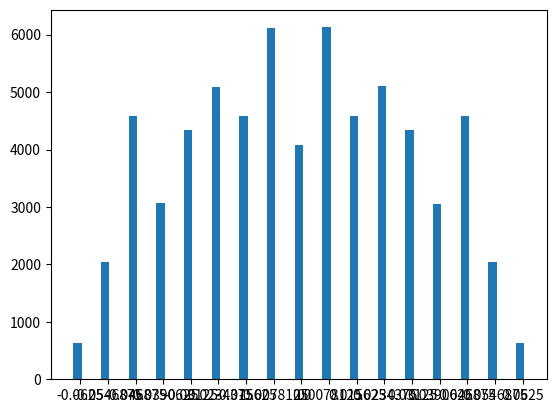

Write the Python code that produced this figure.
from collections import defaultdict
from matplotlib import pyplot as plt
import numpy as np

def XOR_sum(n):
    count = 0
    while (n):
        n &= (n-1) 
        count+= 1

    return count%2

Sbox = (
    0x63, 0x7C, 0x77, 0x7B, 0xF2, 0x6B, 0x6F, 0xC5, 0x30, 0x01, 0x67, 0x2B, 0xFE, 0xD7, 0xAB, 0x76,
    0xCA, 0x82, 0xC9, 0x7D, 0xFA, 0x59, 0x47, 0xF0, 0xAD, 0xD4, 0xA2, 0xAF, 0x9C, 0xA4, 0x72, 0xC0,
    0xB7, 0xFD, 0x93, 0x26, 0x36, 0x3F, 0xF7, 0xCC, 0x34, 0xA5, 0xE5, 0xF1, 0x71, 0xD8, 0x31, 0x15,
    0x04, 0xC7, 0x23, 0xC3, 0x18, 0x96, 0x05, 0x9A, 0x07, 0x12, 0x80, 0xE2, 0xEB, 0x27, 0xB2, 0x75,
    0x09, 0x83, 0x2C, 0x1A, 0x1B, 0x6E, 0x5A, 0xA0, 0x52, 0x3B, 0xD6, 0xB3, 0x29, 0xE3, 0x2F, 0x84,
    0x53, 0xD1, 0x00, 0xED, 0x20, 0xFC, 0xB1, 0x5B, 0x6A, 0xCB, 0xBE, 0x39, 0x4A, 0x4C, 0x58, 0xCF,
    0xD0, 0xEF, 0xAA, 0xFB, 0x43, 0x4D, 0x33, 0x85, 0x45, 0xF9, 0x02, 0x7F, 0x50, 0x3C, 0x9F, 0xA8,
    0x51, 0xA3, 0x40, 0x8F, 0x92, 0x9D, 0x38, 0xF5, 0xBC, 0xB6, 0xDA, 0x21, 0x10, 0xFF, 0xF3, 0xD2,
    0xCD, 0x0C, 0x13, 0xEC, 0x5F, 0x97, 0x44, 0x17, 0xC4, 0xA7, 0x7E, 0x3D, 0x64, 0x5D, 0x19, 0x73,
    0x60, 0x81, 0x4F, 0xDC, 0x22, 0x2A, 0x90, 0x88, 0x46, 0xEE, 0xB8, 0x14, 0xDE, 0x5E, 0x0B, 0xDB,
    0xE0, 0x32, 0x3A, 0x0A, 0x49, 0x06, 0x24, 0x5C, 0xC2, 0xD3, 0xAC, 0x62, 0x91, 0x95, 0xE4, 0x79,
    0xE7, 0xC8, 0x37, 0x6D, 0x8D, 0xD5, 0x4E, 0xA9, 0x6C, 0x56, 0xF4, 0xEA, 0x65, 0x7A, 0xAE, 0x08,
    0xBA, 0x78, 0x25, 0x2E, 0x1C, 0xA6, 0xB4, 0xC6, 0xE8, 0xDD, 0x74, 0x1F, 0x4B, 0xBD, 0x8B, 0x8A,
    0x70, 0x3E, 0xB5, 0x66, 0x48, 0x03, 0xF6, 0x0E, 0x61, 0x35, 0x57, 0xB9, 0x86, 0xC1, 0x1D, 0x9E,
    0xE1, 0xF8, 0x98, 0x11, 0x69, 0xD9, 0x8E, 0x94, 0x9B, 0x1E, 0x87, 0xE9, 0xCE, 0x55, 0x28, 0xDF,
    0x8C, 0xA1, 0x89, 0x0D, 0xBF, 0xE6, 0x42, 0x68, 0x41, 0x99, 0x2D, 0x0F, 0xB0, 0x54, 0xBB, 0x16,
)

biases = defaultdict(int)

input_outputs = tuple((inp << 8)|Sbox[inp] for inp in range(2**8))

for input_mask in range(1,2**8):
    for output_mask in range(1,2**8):
        mask = (input_mask << 8) | output_mask
        count = sum( (XOR_sum(mask & in_out) == 0) for in_out in input_outputs)
        bias = count/256 - 1/2
        biases[bias] += 1

biases = dict(sorted(biases.items()))
print(biases)

labels , values = zip(*biases.items())
inds = np.arange(len(labels))

plt.bar(inds,values,0.3)
plt.xticks(inds+0.1 ,labels)
plt.show()


        



